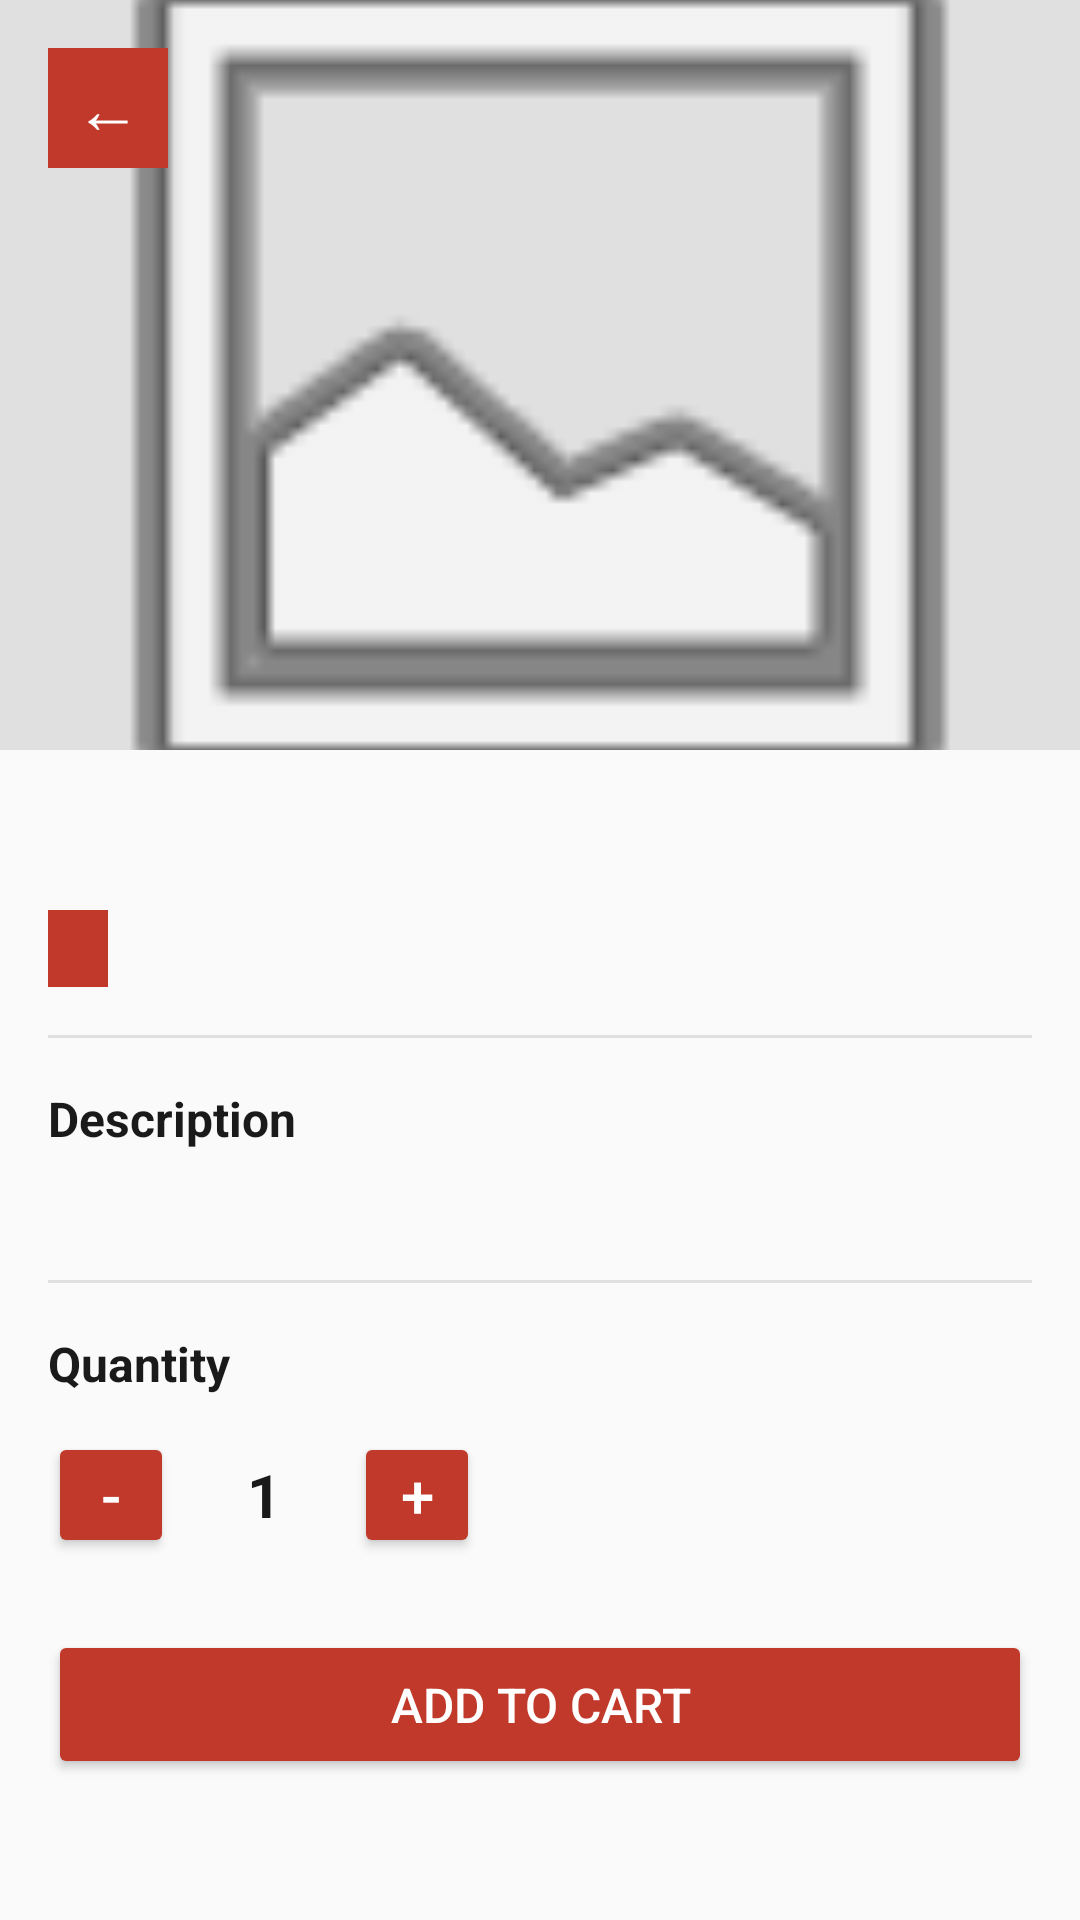

Android layout source for this screen:
<!-- AndroidManifest.xml: application theme Theme.BiteBridge -->
<!-- res/layout/activity_food_detail.xml -->
<?xml version="1.0" encoding="utf-8"?>
<ScrollView xmlns:android="http://schemas.android.com/apk/res/android"
    android:layout_width="match_parent"
    android:layout_height="match_parent"
    android:background="@color/background">

    <LinearLayout
        android:layout_width="match_parent"
        android:layout_height="wrap_content"
        android:orientation="vertical">

        <FrameLayout
            android:layout_width="match_parent"
            android:layout_height="250dp">

            <ImageView
                android:id="@+id/iv_food_detail_image"
                android:layout_width="match_parent"
                android:layout_height="match_parent"
                android:scaleType="centerCrop"
                android:background="@color/divider"
                android:src="@android:drawable/ic_menu_gallery" />

            <TextView
                android:id="@+id/btn_back"
                android:layout_width="40dp"
                android:layout_height="40dp"
                android:text="←"
                android:textColor="@color/white"
                android:textSize="22sp"
                android:gravity="center"
                android:background="@color/primary"
                android:layout_margin="16dp" />

        </FrameLayout>

        <LinearLayout
            android:layout_width="match_parent"
            android:layout_height="wrap_content"
            android:orientation="vertical"
            android:padding="16dp">

            <LinearLayout
                android:layout_width="match_parent"
                android:layout_height="wrap_content"
                android:orientation="horizontal"
                android:gravity="center_vertical">

                <TextView
                    android:id="@+id/tv_detail_name"
                    android:layout_width="0dp"
                    android:layout_height="wrap_content"
                    android:layout_weight="1"
                    android:textSize="22sp"
                    android:textStyle="bold"
                    android:textColor="@color/text_primary" />

                <TextView
                    android:id="@+id/tv_detail_price"
                    android:layout_width="wrap_content"
                    android:layout_height="wrap_content"
                    android:textSize="22sp"
                    android:textStyle="bold"
                    android:textColor="@color/primary" />

            </LinearLayout>

            <TextView
                android:id="@+id/tv_detail_category"
                android:layout_width="wrap_content"
                android:layout_height="wrap_content"
                android:textSize="13sp"
                android:textColor="@color/white"
                android:background="@color/primary"
                android:paddingStart="10dp"
                android:paddingEnd="10dp"
                android:paddingTop="4dp"
                android:paddingBottom="4dp"
                android:layout_marginTop="8dp" />

            <View
                android:layout_width="match_parent"
                android:layout_height="1dp"
                android:background="@color/divider"
                android:layout_marginTop="16dp"
                android:layout_marginBottom="16dp" />

            <TextView
                android:layout_width="wrap_content"
                android:layout_height="wrap_content"
                android:text="Description"
                android:textSize="16sp"
                android:textStyle="bold"
                android:textColor="@color/text_primary"
                android:layout_marginBottom="8dp" />

            <TextView
                android:id="@+id/tv_detail_description"
                android:layout_width="match_parent"
                android:layout_height="wrap_content"
                android:textSize="14sp"
                android:textColor="@color/text_secondary"
                android:lineSpacingExtra="4dp" />

            <View
                android:layout_width="match_parent"
                android:layout_height="1dp"
                android:background="@color/divider"
                android:layout_marginTop="16dp"
                android:layout_marginBottom="16dp" />

            <TextView
                android:layout_width="wrap_content"
                android:layout_height="wrap_content"
                android:text="Quantity"
                android:textSize="16sp"
                android:textStyle="bold"
                android:textColor="@color/text_primary"
                android:layout_marginBottom="12dp" />

            <LinearLayout
                android:layout_width="match_parent"
                android:layout_height="wrap_content"
                android:orientation="horizontal"
                android:gravity="center_vertical">

                <Button
                    android:id="@+id/btn_decrease_qty"
                    android:layout_width="42dp"
                    android:layout_height="42dp"
                    android:text="-"
                    android:textSize="20sp"
                    android:padding="0dp"
                    android:backgroundTint="@color/primary"
                    android:textColor="@color/white" />

                <TextView
                    android:id="@+id/tv_quantity"
                    android:layout_width="60dp"
                    android:layout_height="wrap_content"
                    android:text="1"
                    android:gravity="center"
                    android:textSize="20sp"
                    android:textStyle="bold"
                    android:textColor="@color/text_primary" />

                <Button
                    android:id="@+id/btn_increase_qty"
                    android:layout_width="42dp"
                    android:layout_height="42dp"
                    android:text="+"
                    android:textSize="20sp"
                    android:padding="0dp"
                    android:backgroundTint="@color/primary"
                    android:textColor="@color/white" />

                <TextView
                    android:id="@+id/tv_line_total"
                    android:layout_width="0dp"
                    android:layout_height="wrap_content"
                    android:layout_weight="1"
                    android:gravity="end"
                    android:textSize="20sp"
                    android:textStyle="bold"
                    android:textColor="@color/primary" />

            </LinearLayout>

            <Button
                android:id="@+id/btn_add_to_cart"
                android:layout_width="match_parent"
                android:layout_height="wrap_content"
                android:text="Add to Cart"
                android:backgroundTint="@color/primary"
                android:textColor="@color/white"
                android:textSize="16sp"
                android:padding="14dp"
                android:layout_marginTop="24dp" />

        </LinearLayout>

    </LinearLayout>

</ScrollView>
<!-- resources referenced by this layout -->
<resources>
  <color name="background">#FAFAFA</color>
  <color name="divider">#E0E0E0</color>
  <color name="primary">#C0392B</color>
  <color name="text_primary">#1A1A1A</color>
  <color name="text_secondary">#757575</color>
  <color name="white">#FFFFFF</color>
  <style name="Theme.BiteBridge" parent="Theme.MaterialComponents.Light.NoActionBar">
          <item name="colorPrimary">@color/primary</item>
          <item name="colorPrimaryDark">@color/primary_dark</item>
          <item name="colorAccent">@color/accent</item>
          <item name="android:windowBackground">@color/background</item>
          <item name="android:statusBarColor">@color/primary_dark</item>
      </style>
  <color name="primary_dark">#922B21</color>
  <color name="accent">#E74C3C</color>
</resources>
